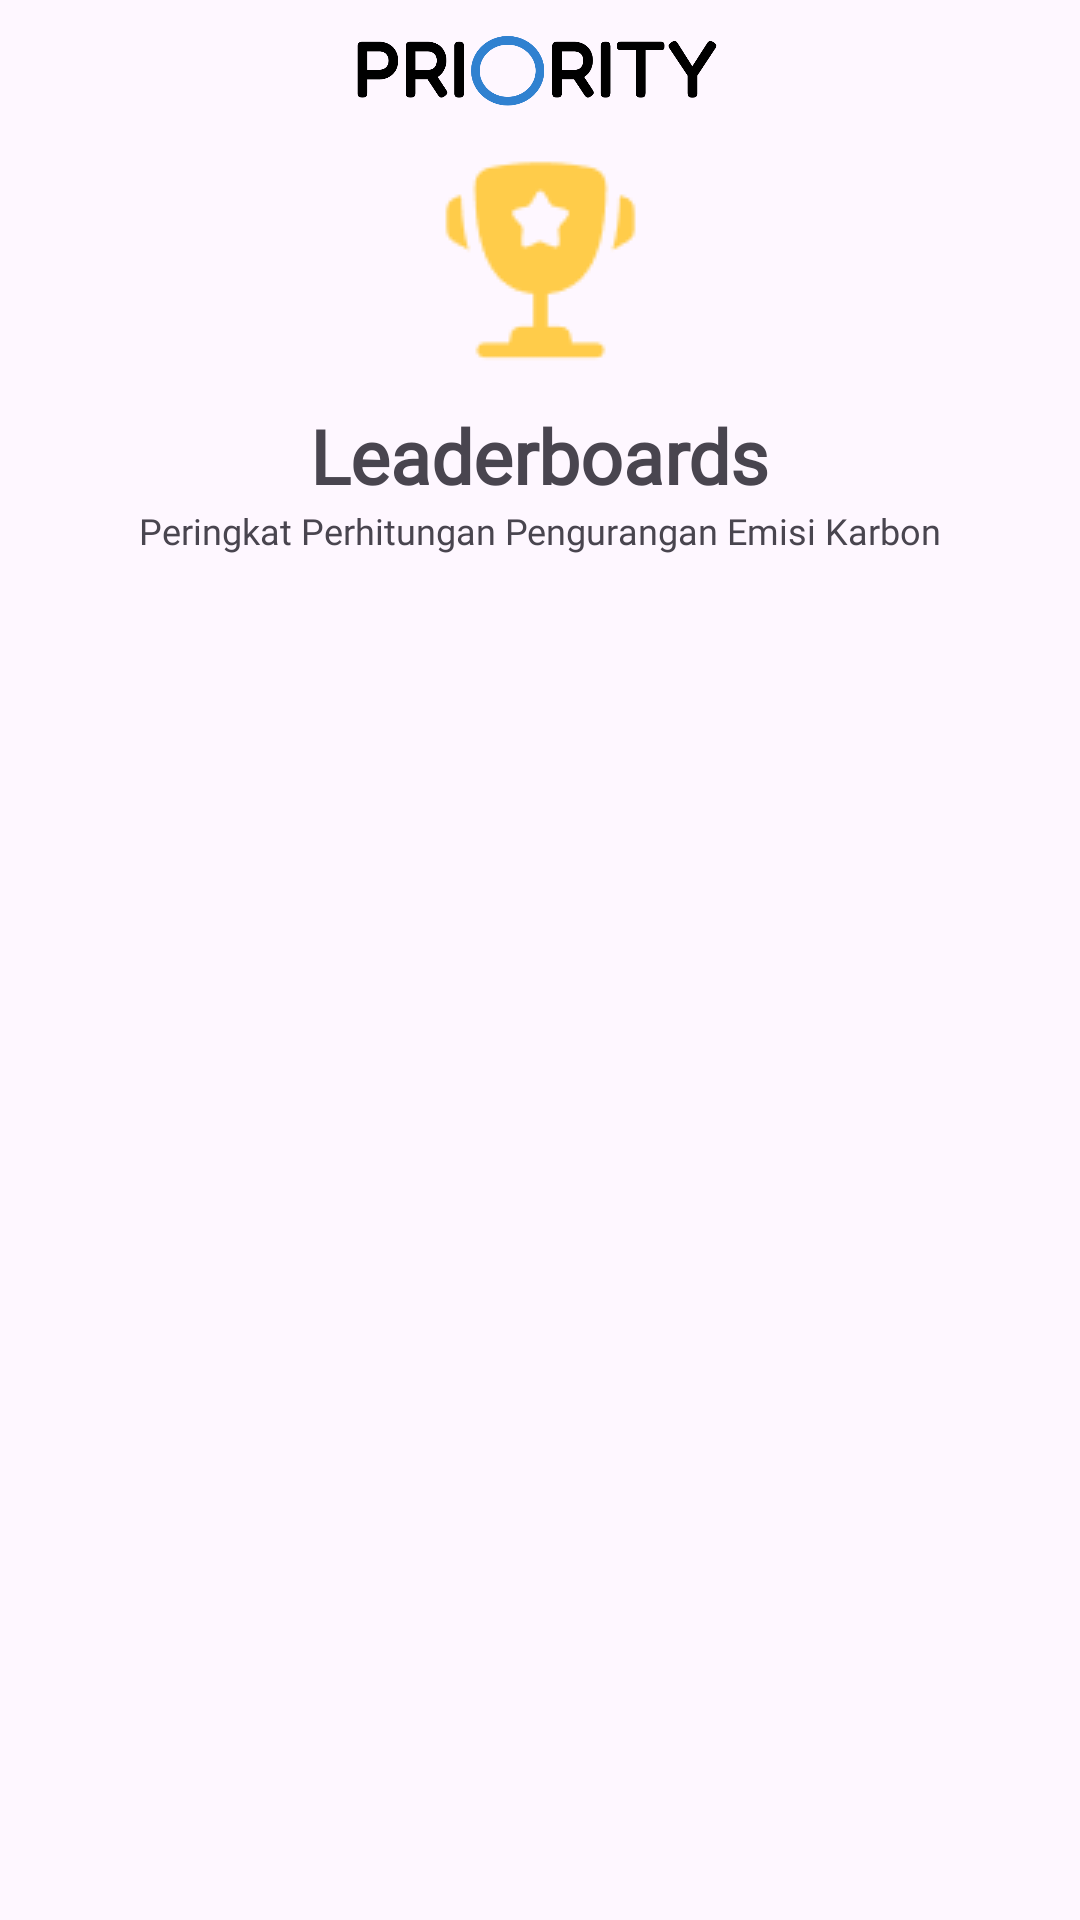

The Android layout XML behind this screen, and the referenced resources:
<!-- AndroidManifest.xml: application theme Theme.Priority -->
<!-- res/layout/fragment_leaderboard.xml -->
<?xml version="1.0" encoding="utf-8"?>
<androidx.constraintlayout.widget.ConstraintLayout
    xmlns:android="http://schemas.android.com/apk/res/android"
    xmlns:tools="http://schemas.android.com/tools"
    android:layout_width="match_parent"
    android:layout_height="match_parent"
    xmlns:app="http://schemas.android.com/apk/res-auto"
    tools:context=".view.leaderboard.LeaderboardFragment">

        <ImageView
            android:id="@+id/img_item_photo"
            android:layout_width="125dp"
            android:layout_height="24dp"
            android:layout_marginStart="18dp"
            android:layout_marginEnd="18dp"
            android:layout_marginTop="12dp"
            android:paddingBottom="3dp"
            android:scaleType="centerCrop"
            android:src="@drawable/logo_txt"
            app:layout_constraintEnd_toEndOf="parent"
            app:layout_constraintStart_toStartOf="parent"
            app:layout_constraintTop_toTopOf="parent"
            tools:src="@drawable/logo_txt" />
        <ImageView
            android:id="@+id/leadr_logo"
            android:layout_width="75dp"
            android:layout_height="75dp"
            android:layout_marginTop="12dp"
            android:src="@drawable/cup_star1"
            app:layout_constraintEnd_toEndOf="parent"
            app:layout_constraintStart_toStartOf="parent"
            app:layout_constraintTop_toBottomOf="@+id/img_item_photo" />

        <TextView
            android:id="@+id/tvTitleBoard"
            android:layout_width="wrap_content"
            android:layout_height="wrap_content"
            android:fontFamily="@font/fredoka_one"
            android:text="@string/title_boadr"
            android:textSize="25sp"
            android:textStyle="bold"
            android:paddingTop="12dp"
            app:layout_constraintEnd_toEndOf="parent"
            app:layout_constraintStart_toStartOf="parent"
            app:layout_constraintTop_toBottomOf="@+id/leadr_logo" />
        <TextView
            android:id="@+id/tvSubBoard"
            android:layout_width="wrap_content"
            android:layout_height="wrap_content"
            android:fontFamily="@font/asap_bold"
            android:textStyle="normal"
            android:text="@string/subtitle_board"
            android:textSize="12sp"
            app:layout_constraintEnd_toEndOf="parent"
            app:layout_constraintStart_toStartOf="parent"
            app:layout_constraintTop_toBottomOf="@+id/tvTitleBoard" />

        <androidx.recyclerview.widget.RecyclerView
            android:id="@+id/rv_board"
            android:layout_width="match_parent"
            android:layout_height="0dp"
            app:layout_constraintBottom_toBottomOf="parent"
            app:layout_constraintEnd_toEndOf="parent"
            app:layout_constraintStart_toStartOf="parent"
            app:layout_constraintTop_toBottomOf="@+id/tvSubBoard" />

</androidx.constraintlayout.widget.ConstraintLayout>
<!-- resources referenced by this layout -->
<resources>
  <!-- drawable cup_star1: png bitmap (drawable, 1648 bytes) -->
  <!-- drawable logo_txt: png bitmap (drawable, 12333 bytes) -->
  <string name="subtitle_board">Peringkat Perhitungan Pengurangan Emisi Karbon</string>
  <string name="title_boadr">Leaderboards</string>
  <style name="Theme.Priority" parent="Base.Theme.Priority" />
  <style name="Base.Theme.Priority" parent="Theme.Material3.DayNight.NoActionBar">
          
          
      </style>
</resources>
